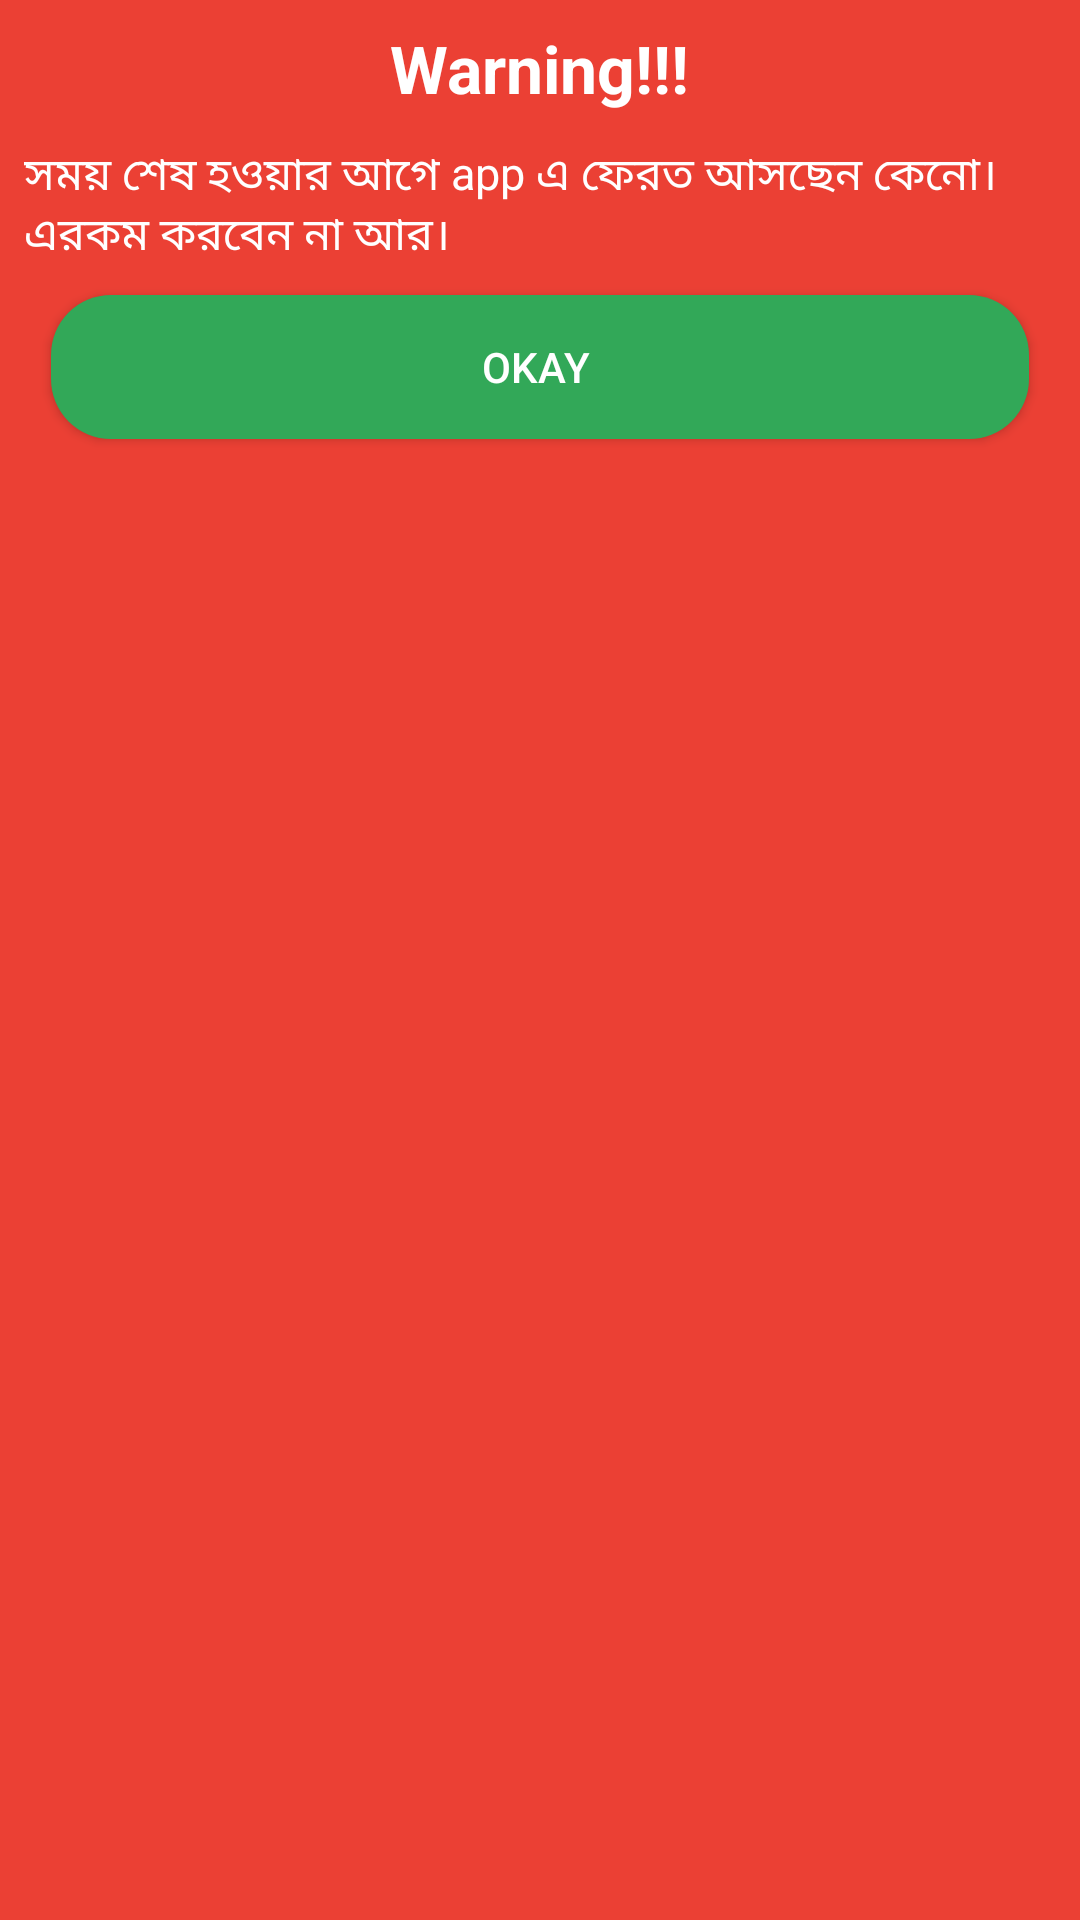

The Android layout XML behind this screen, and the referenced resources:
<!-- AndroidManifest.xml: application theme Theme.MyApplication -->
<!-- res/layout/invalid_layout.xml -->
<LinearLayout xmlns:android="http://schemas.android.com/apk/res/android"
    xmlns:app="http://schemas.android.com/apk/res-auto"
    android:layout_width="wrap_content"
    android:layout_height="wrap_content"
    android:background="@color/red"
    android:gravity="center_horizontal"
    android:orientation="vertical"
    android:padding="8dp" >

    <TextView
        android:layout_width="wrap_content"
        android:layout_height="wrap_content"
        android:text="Warning!!!"
        android:textColor="@color/white"
        android:textSize="22sp"
        android:textStyle="bold" />

    <TextView
        android:layout_width="wrap_content"
        android:layout_height="wrap_content"
        android:layout_marginTop="10dp"
        android:text="@string/invalid_notice"
        android:textColor="@color/white"
        android:textSize="15sp" />

    <Button
        android:id="@+id/invalid_okbtn"
        android:layout_width="match_parent"
        android:layout_height="wrap_content"
        android:layout_margin="9dp"
        android:layout_marginHorizontal="15dp"
        android:layout_marginTop="30dp"
        android:background="@drawable/btnbg"
        android:backgroundTint="@color/app_main_color"
        android:maxHeight="80dp"
        android:text="Okay "
        android:textColor="#ffffff" />

</LinearLayout>
<!-- resources referenced by this layout -->
<resources>
  <color name="app_main_color">#32a858</color>
  <color name="red">#eb4034</color>
  <color name="white">#ffffff</color>
  <!-- drawable btnbg (drawable) -->
  <layer-list xmlns:android="http://schemas.android.com/apk/res/android">
  
      <item><shape xmlns:android="http://schemas.android.com/apk/res/android" android:shape="rectangle">
  
              
              <solid android:color="@color/app_main_color" />
  
              
              
  
  
              
              <corners android:bottomLeftRadius="20dp" android:bottomRightRadius="20dp" android:topLeftRadius="20dp" android:topRightRadius="20dp" />
          </shape></item>
      <item> 
  <ripple android:color="@color/white">
              <item android:id="@android:id/mask" android:drawable="@android:color/white"/>
          </ripple></item>
  
  </layer-list>
  <string name="invalid_notice">সময় শেষ হওয়ার আগে app এ ফেরত আসছেন কেনো। এরকম করবেন না আর।  </string>
  <style name="Theme.MyApplication" parent="Theme.AppCompat.Light.NoActionBar">
  
          
          <item name="colorPrimary">@color/purple_500</item>
          <item name="colorPrimaryVariant">@color/purple_700</item>
          <item name="colorOnPrimary">@color/white</item>
          
          <item name="colorSecondary">@color/teal_200</item>
          <item name="colorSecondaryVariant">@color/teal_700</item>
          <item name="colorOnSecondary">@color/teal_200</item>
          
          <item name="android:statusBarColor"> @color/app_main_color</item>
          
      </style>
  <color name="purple_500">#32a858</color>
  <color name="purple_700">#32a858</color>
  <color name="teal_200">#32a858</color>
  <color name="teal_700">#32a858</color>
</resources>
